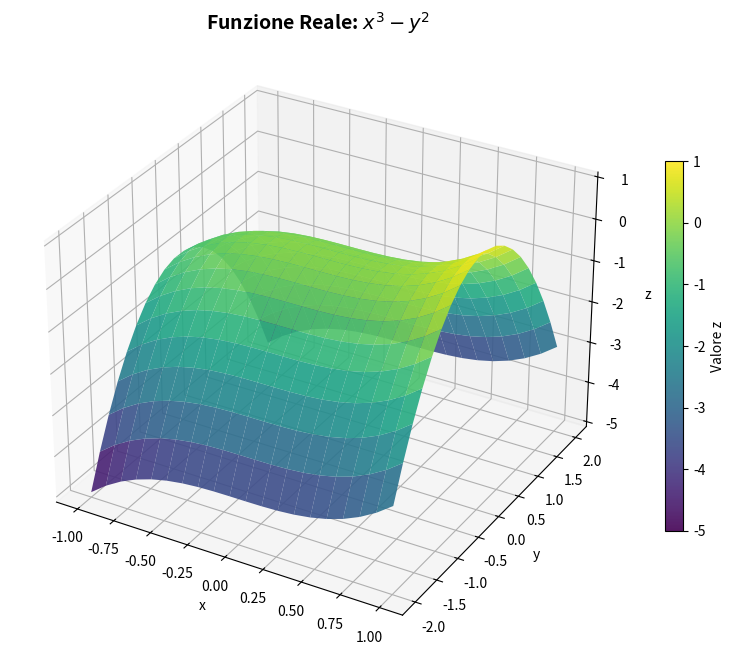
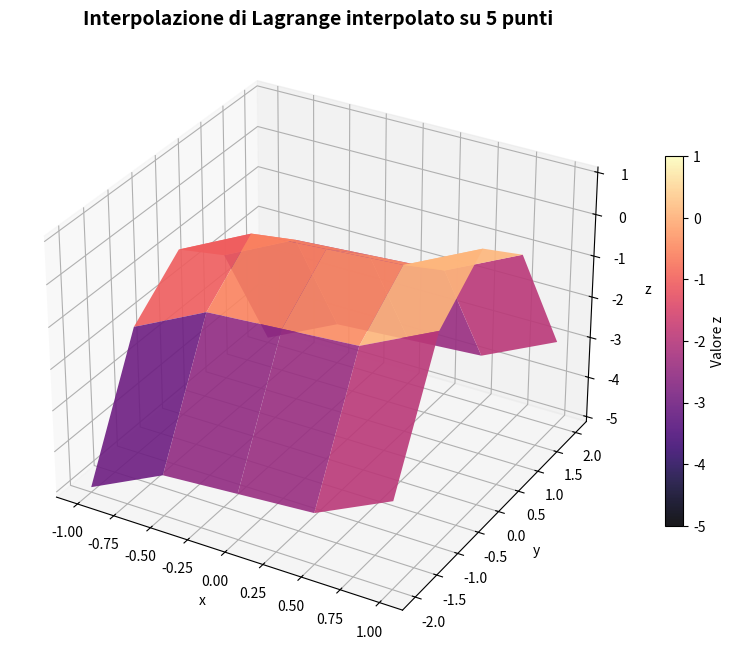
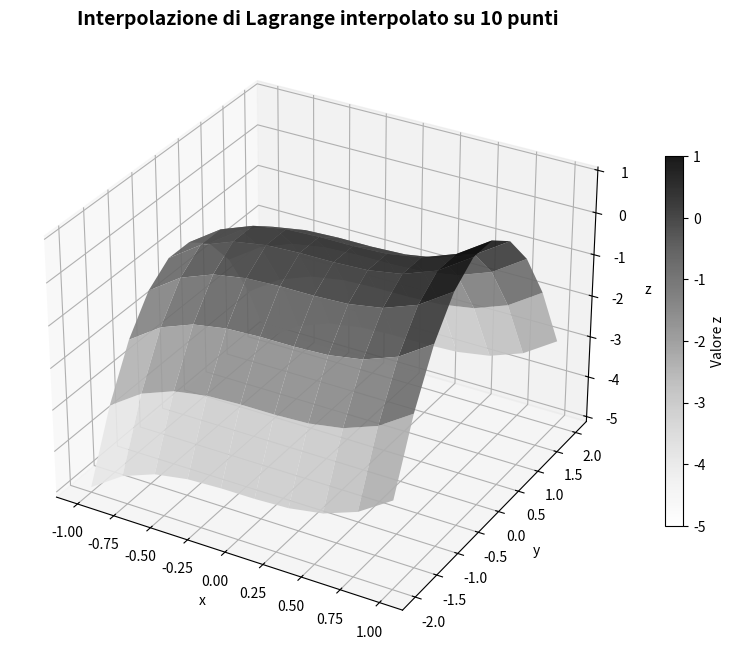
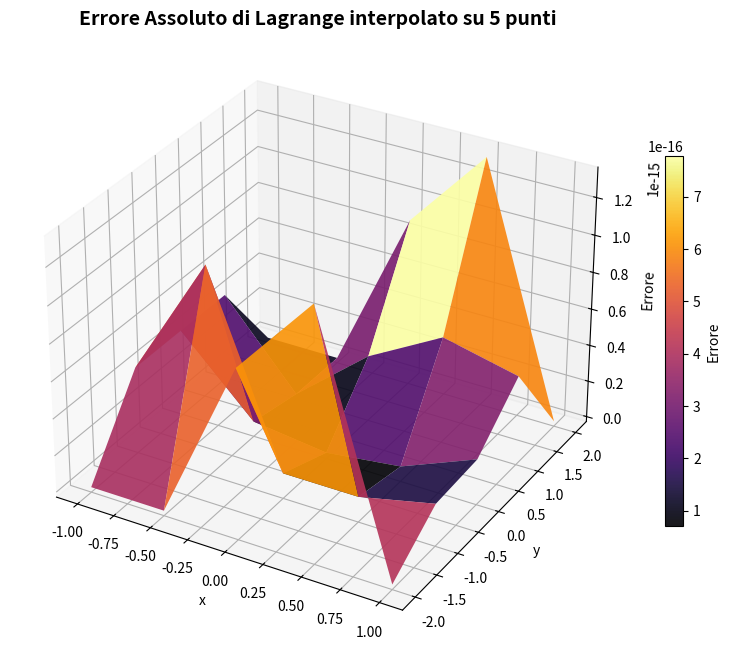
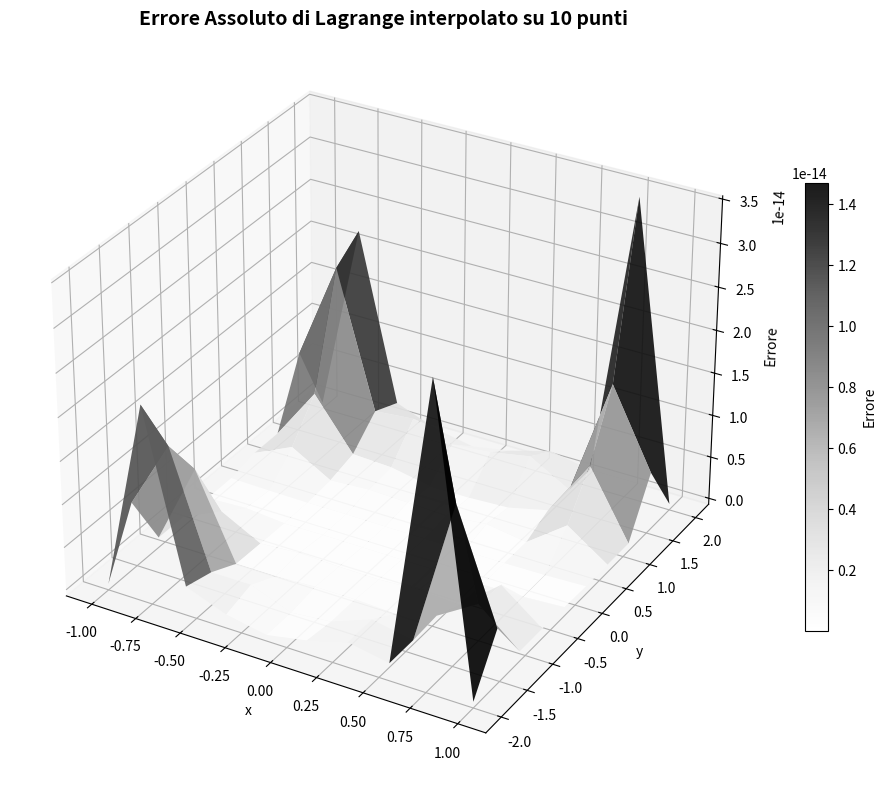

Generate these figures, in order, with matplotlib:
import numpy as np 
from sympy import lambdify, Symbol
from sympy.core.function import UndefinedFunction
from numpy import float64

nullsym = Symbol("")
nullfunc = nullsym
nullfunc = nullfunc.diff(nullsym, 2)
nullfloat = float64(None)


def L1d(vs: list[float64], v: float64, i: int) -> float64:
    
    l = float64(1)
    
    for j in range(len(vs)):
        
        if j != i:
            
            l *= float64((v-vs[j]) / (vs[i]-vs[j]))
            
    return l




def Lagrangian_3D(xs: list[float64], ys: list[float64], x: float64, y: float64, fxy: UndefinedFunction=nullfunc, s: Symbol=nullsym, t: Symbol=nullsym, zs: list[list[float64]]=[]) -> float64 :  # funzione che calcola il polinomio di Lagrange in R2
    
    
    if (fxy == nullfunc and len(zs) == 0) or (fxy != nullfunc and (s == nullsym or t == nullsym)):
        
        raise Exception("Not enough data")
    
    if fxy != nullfunc and len(zs) != 0:
        
        raise Exception("Too much data")
    
    
    
    pxy = float64(0)
    
    fxy = lambdify([s, t], fxy, "numpy")
    
    
    if len(zs) == 0:
    
        for i in range(len(xs)):
            
            d = float64(0)
            
            for j in range(len(ys)):
                
                c = fxy(xs[i], ys[j])
                
                d += c * L1d(ys, y, j) 
            
            pxy += d * L1d(xs, x, i) 
            
    else:
        
        for i in range(len(xs)):
            
            d = float64(0)
            
            for j in range(len(ys)):
                
                c = zs[i][j]
                
                d += c * L1d(ys, y, j) 
            
            pxy += d * L1d(xs, x, i) 
                
    
    return pxy




if __name__ == "__main__":
    
    import matplotlib.pyplot as plt
    
    
    x = Symbol('x')  # definisco x come symbol per utilizzarlo nelle espressioni matematiche 
    y = Symbol('y')
    fxy = (x**3)-(y**2)
    

    xmin = -1  # definisco a, b, c, d
    xmax = 1
    
    ymin = -2
    ymax = 2
    
    n = 20
    
    interpolation_n = int(n/4)
    

    xs = np.linspace(xmin, xmax, n)  # creo le decomposizioni di passo 1/n
    ys = np.linspace(ymin, ymax, n)  
            
        
    zx = np.linspace(xmin, xmax, interpolation_n)
    zy = np.linspace(ymin, ymax, interpolation_n)
    
    zx2 = np.linspace(xmin, xmax, 2*interpolation_n)
    zy2 = np.linspace(ymin, ymax, 2*interpolation_n)
    
    zs = np.array([[Lagrangian_3D(xs=xs, ys=ys, fxy=fxy, s=x, t=y, x=xi, y=yi, zs=[]) for yi in zy] for xi in zx])  # calcolo il polinomio du 5 punti e poi il polinomio su 10
    
    zs2 = np.array([[Lagrangian_3D(xs=xs, ys=ys, fxy=fxy, s=x, t=y, x=xi, y=yi, zs=[]) for yi in zy2] for xi in zx2])
        
    
    
    fxy = lambdify(["x", "y"], fxy, "numpy")
    
    
    X, Y = np.meshgrid(xs, ys, indexing="ij")  # creo le mesh per i diversi grafici
    
    zx, zy = np.meshgrid(zx, zy, indexing="ij")
    
    zx2, zy2 = np.meshgrid(zx2, zy2, indexing="ij")
    
    Z_real = fxy(X, Y)   # calcolo la funzione sulla mesh
    
    
    
    fig = plt.figure(figsize=(10, 8))  # plotto tutti i grafici 
    ax1 = plt.axes(projection='3d')
    
    surf1 = ax1.plot_surface(X, Y, Z_real, cmap='viridis', alpha=0.9, linewidth=0, antialiased=True)
    ax1.set_title('Funzione Reale: $x^3 - y^2$', fontsize=14, fontweight='bold')
    ax1.set_xlabel('x')
    ax1.set_ylabel('y')
    ax1.set_zlabel('z')
    
    
    
    
    fig = plt.figure(figsize=(10, 8))
    ax2 = plt.axes(projection='3d')
    
    surf2 = ax2.plot_surface(zx, zy, zs, cmap='magma', alpha=0.9, linewidth=0, antialiased=True)
    ax2.set_title(f'Interpolazione di Lagrange interpolato su {interpolation_n} punti', fontsize=14, fontweight='bold')
    ax2.set_xlabel('x')
    ax2.set_ylabel('y')
    ax2.set_zlabel('z')
    
    
    
    fig = plt.figure(figsize=(10, 8))
    ax5 = plt.axes(projection='3d')
    
    surf5 = ax5.plot_surface(zx2, zy2, zs2, cmap='Greys', alpha=0.9, linewidth=0, antialiased=True)
    ax5.set_title(f'Interpolazione di Lagrange interpolato su {2*interpolation_n} punti', fontsize=14, fontweight='bold')
    ax5.set_xlabel('x')
    ax5.set_ylabel('y')
    ax5.set_zlabel('z')
    
    
    
    
    fig = plt.figure(figsize=(10, 8))
    ax3 = plt.axes(projection='3d')
    
    
    e1 = fxy(zx, zy)  # calcolo e plotto l'errore per il polinomio interpolato su 5 punti
    error = np.abs((e1) - zs)
    surf3 = ax3.plot_surface(zx, zy, error, cmap='inferno', alpha=0.9, linewidth=0, antialiased=True)
    ax3.set_title(f'Errore Assoluto di Lagrange interpolato su {interpolation_n} punti', fontsize=14, fontweight='bold')
    ax3.set_xlabel('x')
    ax3.set_ylabel('y')
    ax3.set_zlabel('Errore')
    
    
    
    fig = plt.figure(figsize=(10, 8))
    ax4 = plt.axes(projection='3d')
    
    
    e2 = fxy(zx2, zy2)  # calcolo e plotto l'errore per il polinomio interpolato su 10 punti
    error = np.abs((e2) - zs2)
    surf4 = ax4.plot_surface(zx2, zy2, error, cmap='Greys', alpha=0.9, linewidth=0, antialiased=True)
    ax4.set_title(f'Errore Assoluto di Lagrange interpolato su {2*interpolation_n} punti', fontsize=14, fontweight='bold')
    ax4.set_xlabel('x')
    ax4.set_ylabel('y')
    ax4.set_zlabel('Errore')
    
    
    vmin = min(np.min(Z_real), np.min(zs))
    vmax = max(np.max(Z_real), np.max(zs))
    surf1.set_clim(vmin, vmax)
    surf2.set_clim(vmin, vmax)
    surf5.set_clim(vmin, vmax)

    # Aggiungi colorbar
    fig.colorbar(surf1, ax=ax1, shrink=0.6, aspect=20, label='Valore z')
    fig.colorbar(surf2, ax=ax2, shrink=0.6, aspect=20, label='Valore z')
    fig.colorbar(surf5, ax=ax5, shrink=0.6, aspect=20, label='Valore z')
    fig.colorbar(surf3, ax=ax3, shrink=0.6, aspect=20, label='Errore')
    fig.colorbar(surf4, ax=ax4, shrink=0.6, aspect=20, label='Errore')

    plt.tight_layout()
    
    print("\n\n")  # printo in consolo l'errore dei due polinomi interpolatori 
    print(f"Errore Assoluto di Lagrange interpolato su {interpolation_n} punti = {np.max(np.abs((e1) - zs)):.20f}")
    print(f"\nErrore Assoluto di Lagrange interpolato su {2*interpolation_n} punti = {np.max(np.abs((e2) - zs2)):.20f}")
    
    
    plt.show()
